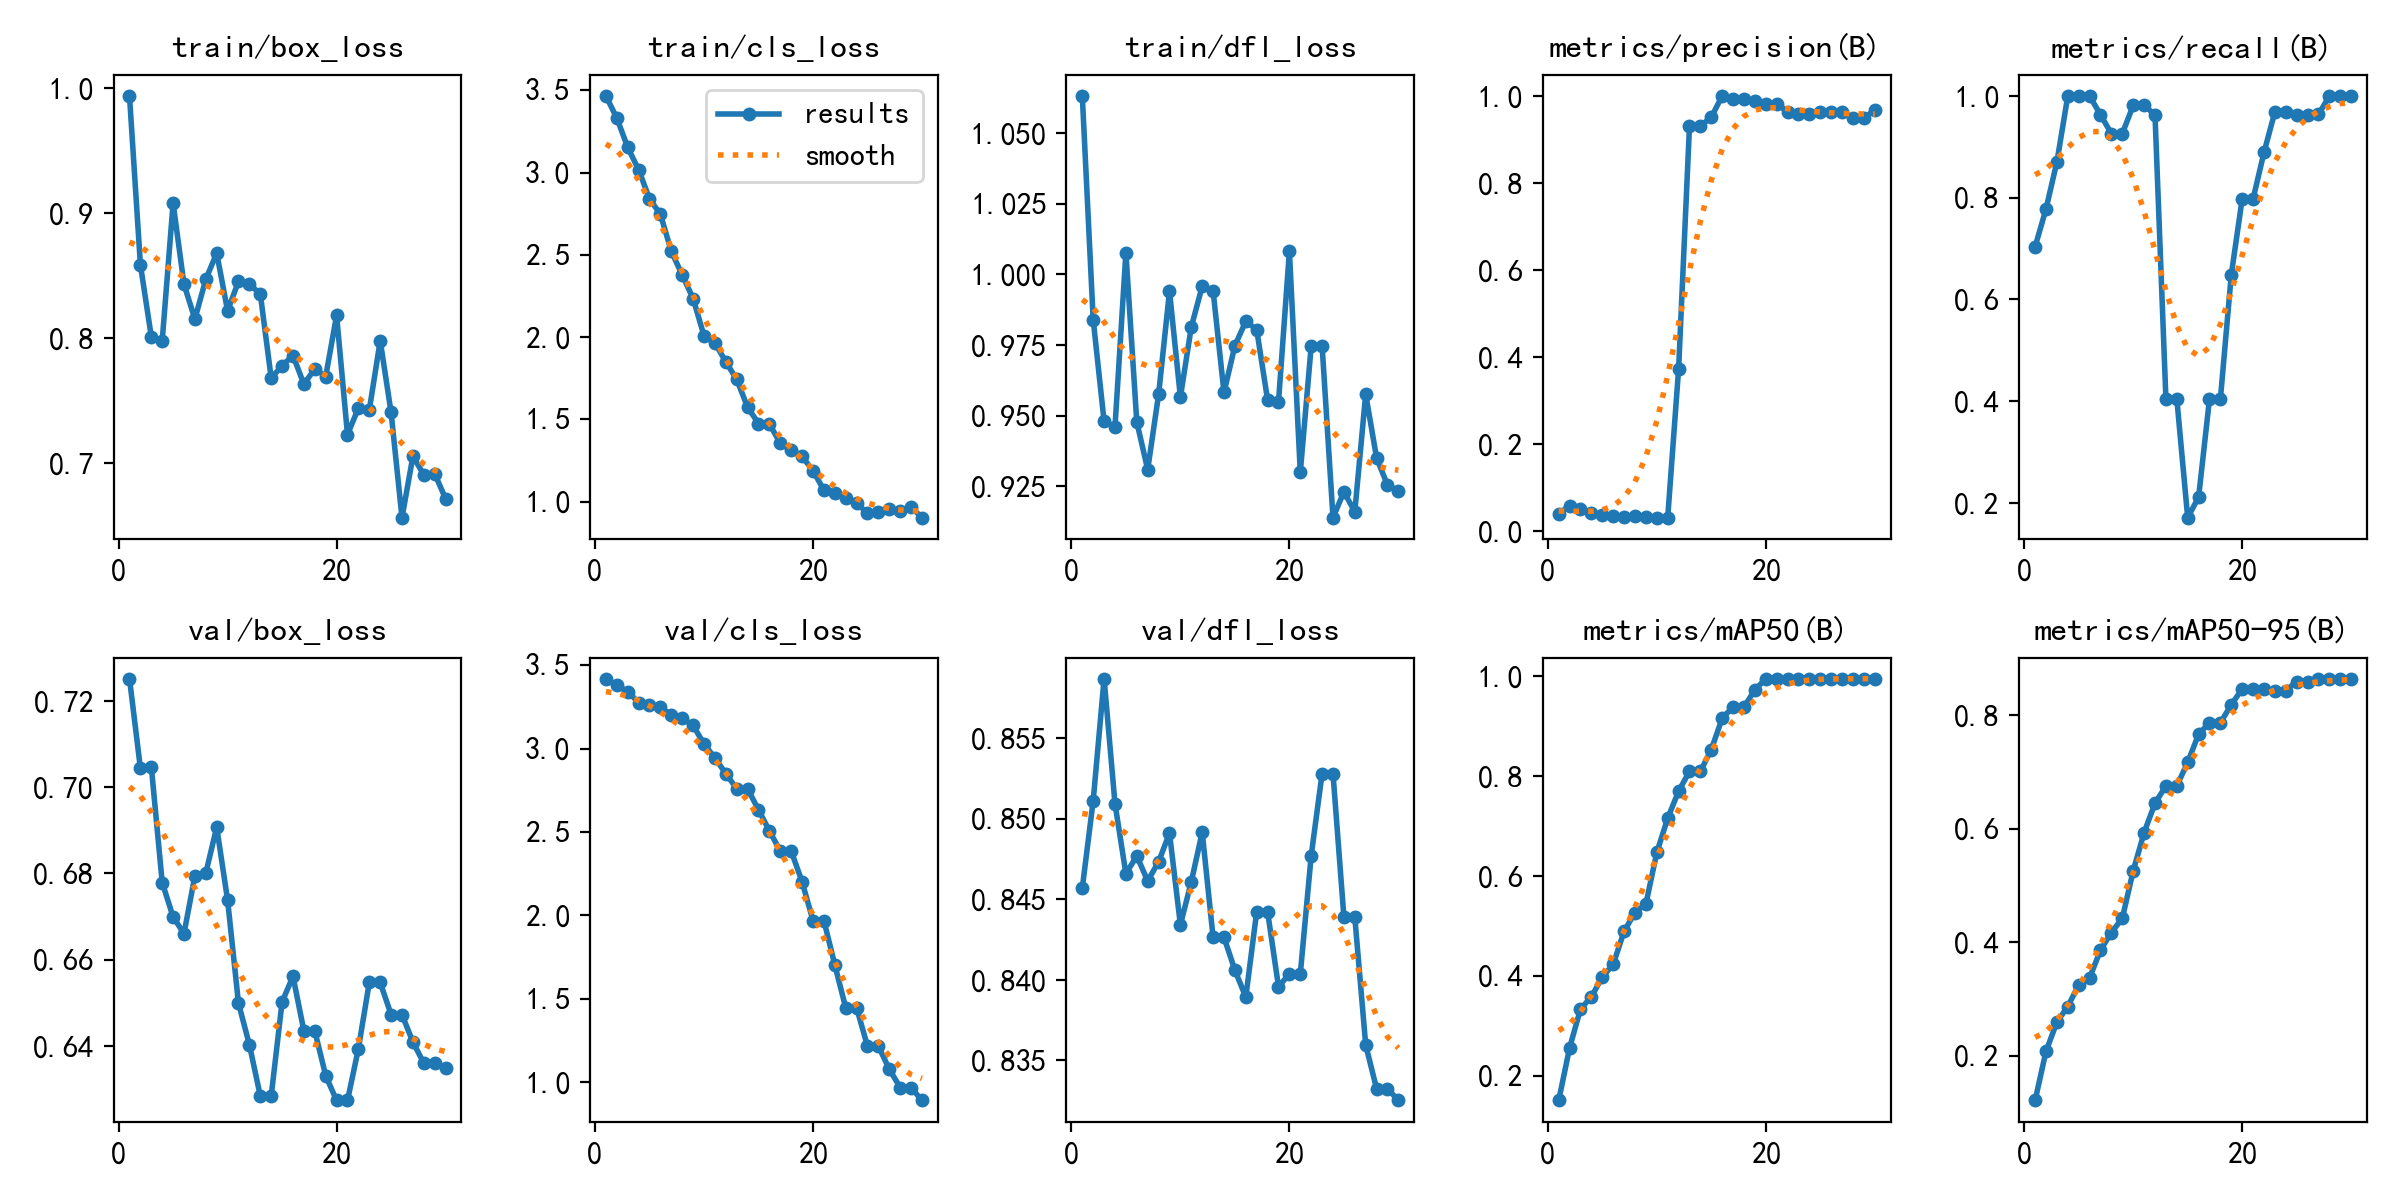

Source data for this figure (header and first rows):
epoch, time, train/box_loss, train/cls_loss, train/dfl_loss, metrics/precision(B), metrics/recall(B), metrics/mAP50(B), metrics/mAP50-95(B), val/box_loss, val/cls_loss, val/dfl_loss, lr/pg0, lr/pg1, lr/pg2
1, 30.13, 0.9938, 3.466, 1.063, 0.03934, 0.7037, 0.1503, 0.121, 0.7251, 3.418, 0.8457, 4e-05, 4e-05, 4e-05
2, 63.35, 0.8588, 3.333, 0.984, 0.05771, 0.7778, 0.2557, 0.2076, 0.7044, 3.378, 0.8511, 8.703e-05, 8.703e-05, 8.703e-05
3, 87, 0.8012, 3.154, 0.948, 0.05103, 0.8704, 0.3333, 0.2592, 0.7048, 3.341, 0.8587, 0.0001308, 0.0001308, 0.0001308
4, 111.4, 0.7979, 3.018, 0.9461, 0.04195, 1, 0.358, 0.2865, 0.6779, 3.275, 0.8509, 0.0001712, 0.0001712, 0.0001712
5, 158.4, 0.908, 2.841, 1.008, 0.03681, 1, 0.3975, 0.3247, 0.6699, 3.259, 0.8466, 0.0002083, 0.0002083, 0.0002083
6, 185.7, 0.843, 2.747, 0.9478, 0.03521, 1, 0.4227, 0.3371, 0.6661, 3.246, 0.8477, 0.0002422, 0.0002422, 0.0002422
7, 211.8, 0.8153, 2.522, 0.9309, 0.03285, 0.963, 0.4891, 0.386, 0.6795, 3.202, 0.8461, 0.0002727, 0.0002727, 0.0002727
8, 240.7, 0.847, 2.378, 0.9575, 0.03336, 0.9259, 0.5266, 0.417, 0.6801, 3.18, 0.8473, 0.0002999, 0.0002999, 0.0002999
9, 265.8, 0.8681, 2.235, 0.994, 0.03193, 0.9259, 0.5438, 0.4421, 0.6907, 3.138, 0.8491, 0.0003238, 0.0003238, 0.0003238
10, 309.1, 0.822, 2.009, 0.9566, 0.03011, 0.9815, 0.6469, 0.5256, 0.6738, 3.027, 0.8434, 0.0003445, 0.0003445, 0.0003445
11, 332.2, 0.8454, 1.965, 0.9814, 0.03027, 0.9815, 0.7156, 0.593, 0.6499, 2.944, 0.8461, 0.0003618, 0.0003618, 0.0003618
12, 353.3, 0.8432, 1.85, 0.9958, 0.3718, 0.963, 0.7696, 0.6448, 0.6403, 2.85, 0.8491, 0.0003758, 0.0003758, 0.0003758
13, 371.9, 0.8355, 1.743, 0.9941, 0.931, 0.4051, 0.8094, 0.6753, 0.6284, 2.759, 0.8426, 0.0003866, 0.0003866, 0.0003866
14, 429.1, 0.768, 1.574, 0.9582, 0.931, 0.4051, 0.8094, 0.6753, 0.6284, 2.759, 0.8426, 0.000394, 0.000394, 0.000394
15, 464.8, 0.7781, 1.475, 0.9748, 0.9513, 0.1711, 0.853, 0.7169, 0.6502, 2.633, 0.8406, 0.0003981, 0.0003981, 0.0003981
16, 506.8, 0.7861, 1.472, 0.9834, 1, 0.2115, 0.9158, 0.7664, 0.6562, 2.507, 0.8389, 0.000399, 0.000399, 0.000399
17, 548, 0.7632, 1.355, 0.9804, 0.9927, 0.4043, 0.9386, 0.7865, 0.6435, 2.386, 0.8442, 0.0003965, 0.0003965, 0.0003965
18, 581.6, 0.7755, 1.312, 0.9556, 0.9927, 0.4043, 0.9386, 0.7865, 0.6435, 2.386, 0.8442, 0.0003907, 0.0003907, 0.0003907
19, 616.9, 0.7693, 1.275, 0.9549, 0.9887, 0.6489, 0.9725, 0.8186, 0.6331, 2.202, 0.8396, 0.0003816, 0.0003816, 0.0003816
20, 651.3, 0.8182, 1.188, 1.008, 0.9825, 0.7978, 0.995, 0.846, 0.6274, 1.97, 0.8404, 0.0003693, 0.0003693, 0.0003693
21, 683, 0.7228, 1.07, 0.93, 0.9825, 0.7978, 0.995, 0.846, 0.6274, 1.97, 0.8404, 0.00034, 0.00034, 0.00034
22, 711.7, 0.7441, 1.053, 0.9746, 0.9634, 0.8891, 0.995, 0.8469, 0.6394, 1.705, 0.8477, 0.000307, 0.000307, 0.000307
23, 740.9, 0.7425, 1.024, 0.9748, 0.9589, 0.9688, 0.995, 0.8433, 0.6547, 1.448, 0.8528, 0.000274, 0.000274, 0.000274
24, 770.2, 0.798, 0.9888, 0.9139, 0.9589, 0.9688, 0.995, 0.8433, 0.6547, 1.448, 0.8528, 0.000241, 0.000241, 0.000241
25, 806.1, 0.7406, 0.9314, 0.9231, 0.9629, 0.963, 0.995, 0.8593, 0.6473, 1.217, 0.8439, 0.000208, 0.000208, 0.000208
26, 828.1, 0.6564, 0.9373, 0.916, 0.9629, 0.963, 0.995, 0.8593, 0.6473, 1.217, 0.8439, 0.000175, 0.000175, 0.000175
27, 848.9, 0.7055, 0.9536, 0.9576, 0.9628, 0.9637, 0.995, 0.8639, 0.6409, 1.08, 0.836, 0.000142, 0.000142, 0.000142
28, 869.3, 0.6908, 0.9408, 0.935, 0.9498, 1, 0.995, 0.8643, 0.6361, 0.9694, 0.8333, 0.000109, 0.000109, 0.000109
29, 890.5, 0.6916, 0.9677, 0.9254, 0.9498, 1, 0.995, 0.8643, 0.6361, 0.9694, 0.8333, 7.6e-05, 7.6e-05, 7.6e-05
30, 914.5, 0.6715, 0.9021, 0.9232, 0.967, 1, 0.995, 0.8641, 0.6349, 0.8923, 0.8325, 4.3e-05, 4.3e-05, 4.3e-05
